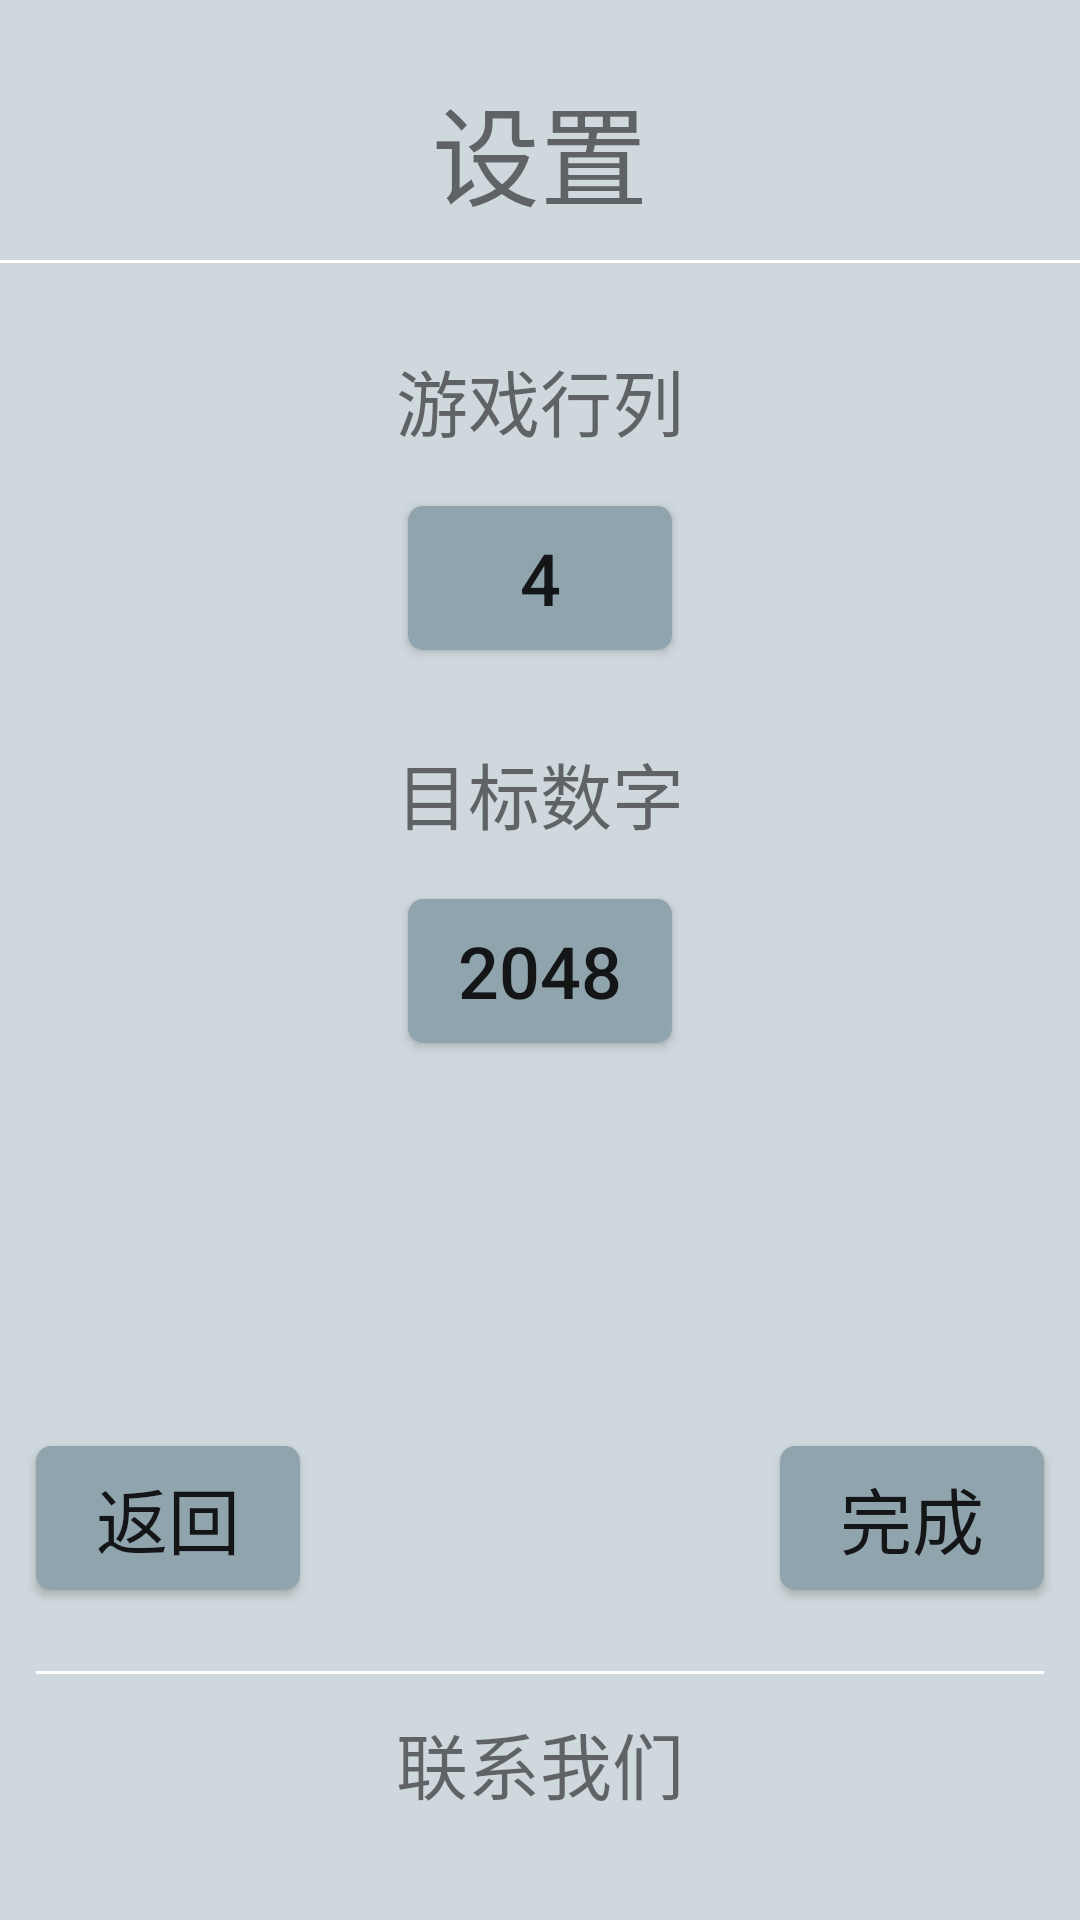

This screen was rendered from an Android layout file. Write that file and the resources it references.
<!-- AndroidManifest.xml: application theme AppBaseTheme -->
<!-- res/layout/set_config.xml -->
<?xml version="1.0" encoding="utf-8"?>
<RelativeLayout xmlns:android="http://schemas.android.com/apk/res/android"
    android:layout_width="match_parent"
    android:layout_height="match_parent"
    android:background="#cfd8dc">

    <TextView
        android:id="@+id/tv_title"
        android:layout_width="wrap_content"
        android:layout_height="wrap_content"
        android:layout_alignParentTop="true"
        android:layout_centerHorizontal="true"
        android:layout_marginTop="24dp"
        android:text="设置"
        android:textSize="36sp" />

    <View
        android:id="@+id/view1"
        android:layout_width="wrap_content"
        android:layout_height="1dp"
        android:layout_below="@+id/tv_title"
        android:layout_centerHorizontal="true"
        android:layout_marginTop="10dp"
        android:background="#FFFFFF" />

    <TextView
        android:id="@+id/tv_contact"
        android:layout_width="wrap_content"
        android:layout_height="wrap_content"
        android:layout_alignParentBottom="true"
        android:layout_centerHorizontal="true"
        android:layout_marginBottom="35dp"
        android:text="联系我们"
        android:textSize="24sp" />

    <TextView
        android:id="@+id/tv_gameLines"
        android:layout_width="wrap_content"
        android:layout_height="wrap_content"
        android:layout_below="@+id/view1"
        android:layout_centerHorizontal="true"
        android:layout_marginTop="28dp"
        android:text="游戏行列"
        android:textSize="24sp" />

    <Button
        android:id="@+id/btn_gameLines"
        android:layout_width="wrap_content"
        android:layout_height="wrap_content"
        android:layout_below="@id/tv_gameLines"
        android:layout_centerHorizontal="true"
        android:layout_marginTop="18dp"
        android:background="@drawable/button_config"
        android:text="4"
        android:textSize="24sp" />

    <TextView
        android:id="@+id/tv_targetGoal"
        android:layout_width="wrap_content"
        android:layout_height="wrap_content"
        android:layout_below="@id/btn_gameLines"
        android:layout_centerHorizontal="true"
        android:layout_marginTop="30dp"
        android:text="目标数字"
        android:textSize="24sp" />

    <Button
        android:id="@+id/btn_goal"
        android:layout_width="wrap_content"
        android:layout_height="wrap_content"
        android:layout_below="@+id/tv_targetGoal"
        android:layout_centerHorizontal="true"
        android:layout_marginTop="18dp"
        android:background="@drawable/button_config"
        android:text="2048"
        android:textSize="24sp" />

    <View
        android:id="@+id/view2"
        android:layout_width="wrap_content"
        android:layout_height="1dp"
        android:layout_above="@id/tv_contact"
        android:layout_centerHorizontal="true"
        android:layout_margin="12dp"
        android:background="#FFFFFF" />

    <Button
        android:id="@+id/btn_back"
        android:layout_width="wrap_content"
        android:layout_height="wrap_content"
        android:layout_above="@+id/view2"
        android:layout_alignLeft="@+id/view2"
        android:background="@drawable/button_config"
        android:text="返回"
        android:layout_marginBottom="15dp"
        android:textSize="24sp" />

    <Button
        android:id="@+id/btn_done"
        android:layout_width="wrap_content"
        android:layout_height="wrap_content"
        android:layout_above="@+id/view2"
        android:layout_alignRight="@+id/view2"
        android:background="@drawable/button_config"
        android:layout_marginBottom="15dp"
        android:text="完成"
        android:textSize="24sp" />

</RelativeLayout>
<!-- resources referenced by this layout -->
<resources>
  <!-- drawable button_config (drawable) -->
  <?xml version="1.0" encoding="utf-8"?>
  <selector xmlns:android="http://schemas.android.com/apk/res/android">
  
    <item android:state_enabled="true">
      <shape android:shape="rectangle">
        <solid android:color="#90a4ae"/>
        <corners android:radius="5dp"/>
        <padding android:left="1dp"
            android:right="1dp"
            android:bottom="1dp"
            android:top="1dp"/>
      </shape>
    </item>
  
    <item>
      <shape xmlns:android="http://schemas.android.com/apk/res/android"
          android:shape="rectangle">
        <solid android:color="#b0bec5"/>
        <corners android:radius="5dp"/>
        <padding android:left="1dp"
            android:right="1dp"
            android:bottom="1dp"
            android:top="1dp"/>
      </shape>
    </item>
  
  </selector>
  <style name="AppBaseTheme" parent="Theme.AppCompat.Light.NoActionBar">
  
      
      <item name="colorPrimary">@color/colorPrimary</item>
      
      <item name="colorPrimaryDark">@color/colorPrimaryDark</item>
      <item name="colorAccent">@color/colorAccent</item>
      
      <item name="drawerArrowStyle">@style/AppTheme.DrawerArrowToggle</item>
    </style>
  <color name="colorPrimary">#4db6ac</color>
  <color name="colorPrimaryDark">#00897b</color>
  <color name="colorAccent">#FF80AB</color>
  <style name="AppTheme.DrawerArrowToggle" parent="Base.Widget.AppCompat.DrawerArrowToggle">
      <item name="color">#004d40</item>
    </style>
</resources>
